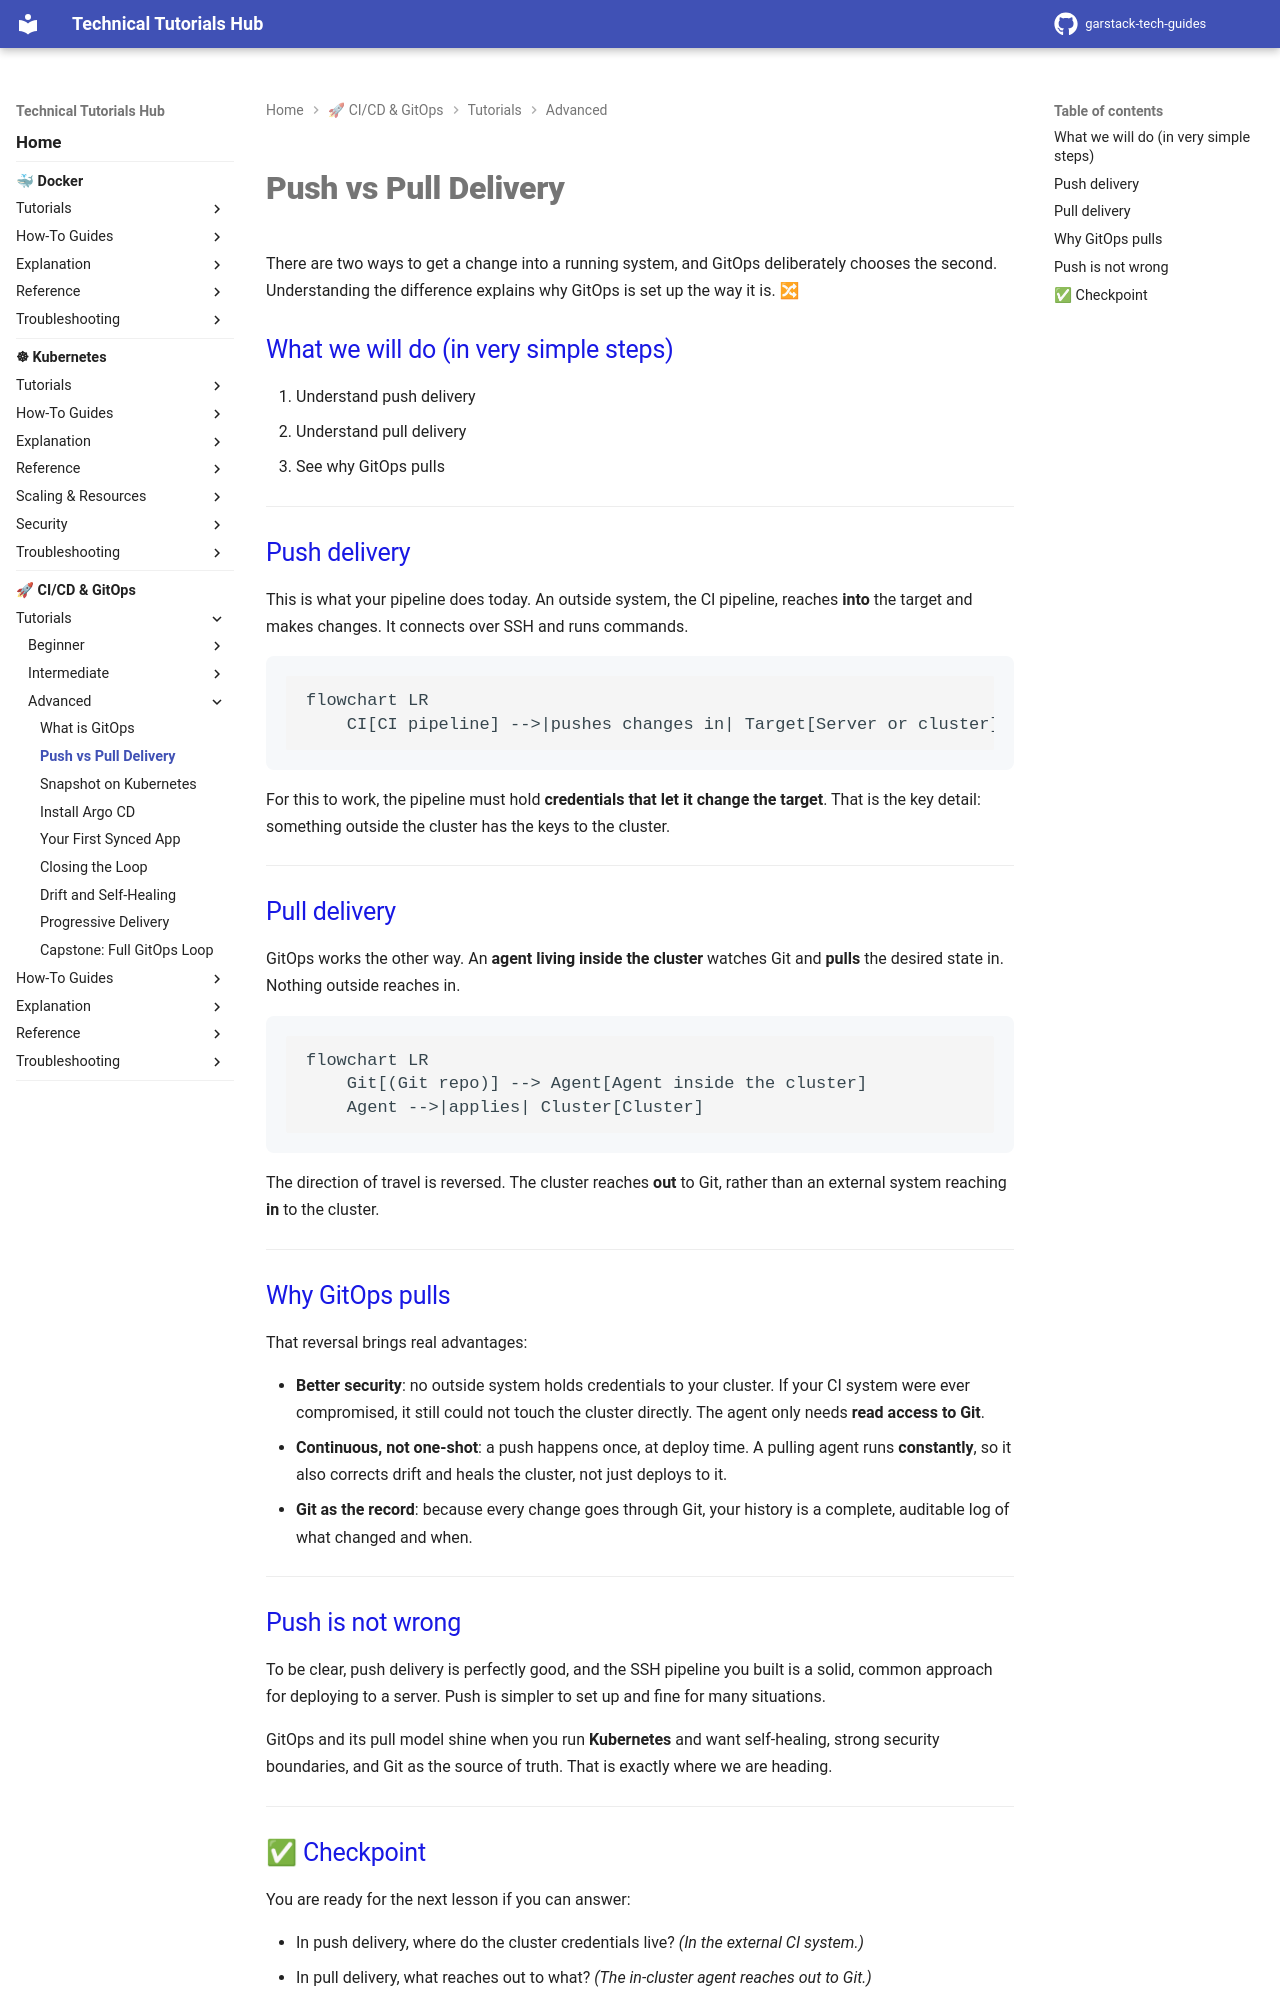

repository: garstack1/gstack-tech-guides · page: cicd/tutorials/advanced/push-vs-pull/index.html · generator: mkdocs

# Push vs Pull Delivery

There are two ways to get a change into a running system, and GitOps deliberately chooses the second. Understanding the difference explains why GitOps is set up the way it is. 🔀

## What we will do (in very simple steps)

1. Understand push delivery
2. Understand pull delivery
3. See why GitOps pulls

---

## Push delivery

This is what your pipeline does today. An outside system, the CI pipeline, reaches **into** the target and makes changes. It connects over SSH and runs commands.

```mermaid
flowchart LR
    CI[CI pipeline] -->|pushes changes in| Target[Server or cluster]
```

For this to work, the pipeline must hold **credentials that let it change the target**. That is the key detail: something outside the cluster has the keys to the cluster.

---

## Pull delivery

GitOps works the other way. An **agent living inside the cluster** watches Git and **pulls** the desired state in. Nothing outside reaches in.

```mermaid
flowchart LR
    Git[(Git repo)] --> Agent[Agent inside the cluster]
    Agent -->|applies| Cluster[Cluster]
```

The direction of travel is reversed. The cluster reaches **out** to Git, rather than an external system reaching **in** to the cluster.

---

## Why GitOps pulls

That reversal brings real advantages:

- **Better security**: no outside system holds credentials to your cluster. If your CI system were ever compromised, it still could not touch the cluster directly. The agent only needs **read access to Git**.
- **Continuous, not one-shot**: a push happens once, at deploy time. A pulling agent runs **constantly**, so it also corrects drift and heals the cluster, not just deploys to it.
- **Git as the record**: because every change goes through Git, your history is a complete, auditable log of what changed and when.

---

## Push is not wrong

To be clear, push delivery is perfectly good, and the SSH pipeline you built is a solid, common approach for deploying to a server. Push is simpler to set up and fine for many situations.

GitOps and its pull model shine when you run **Kubernetes** and want self-healing, strong security boundaries, and Git as the source of truth. That is exactly where we are heading.

---
